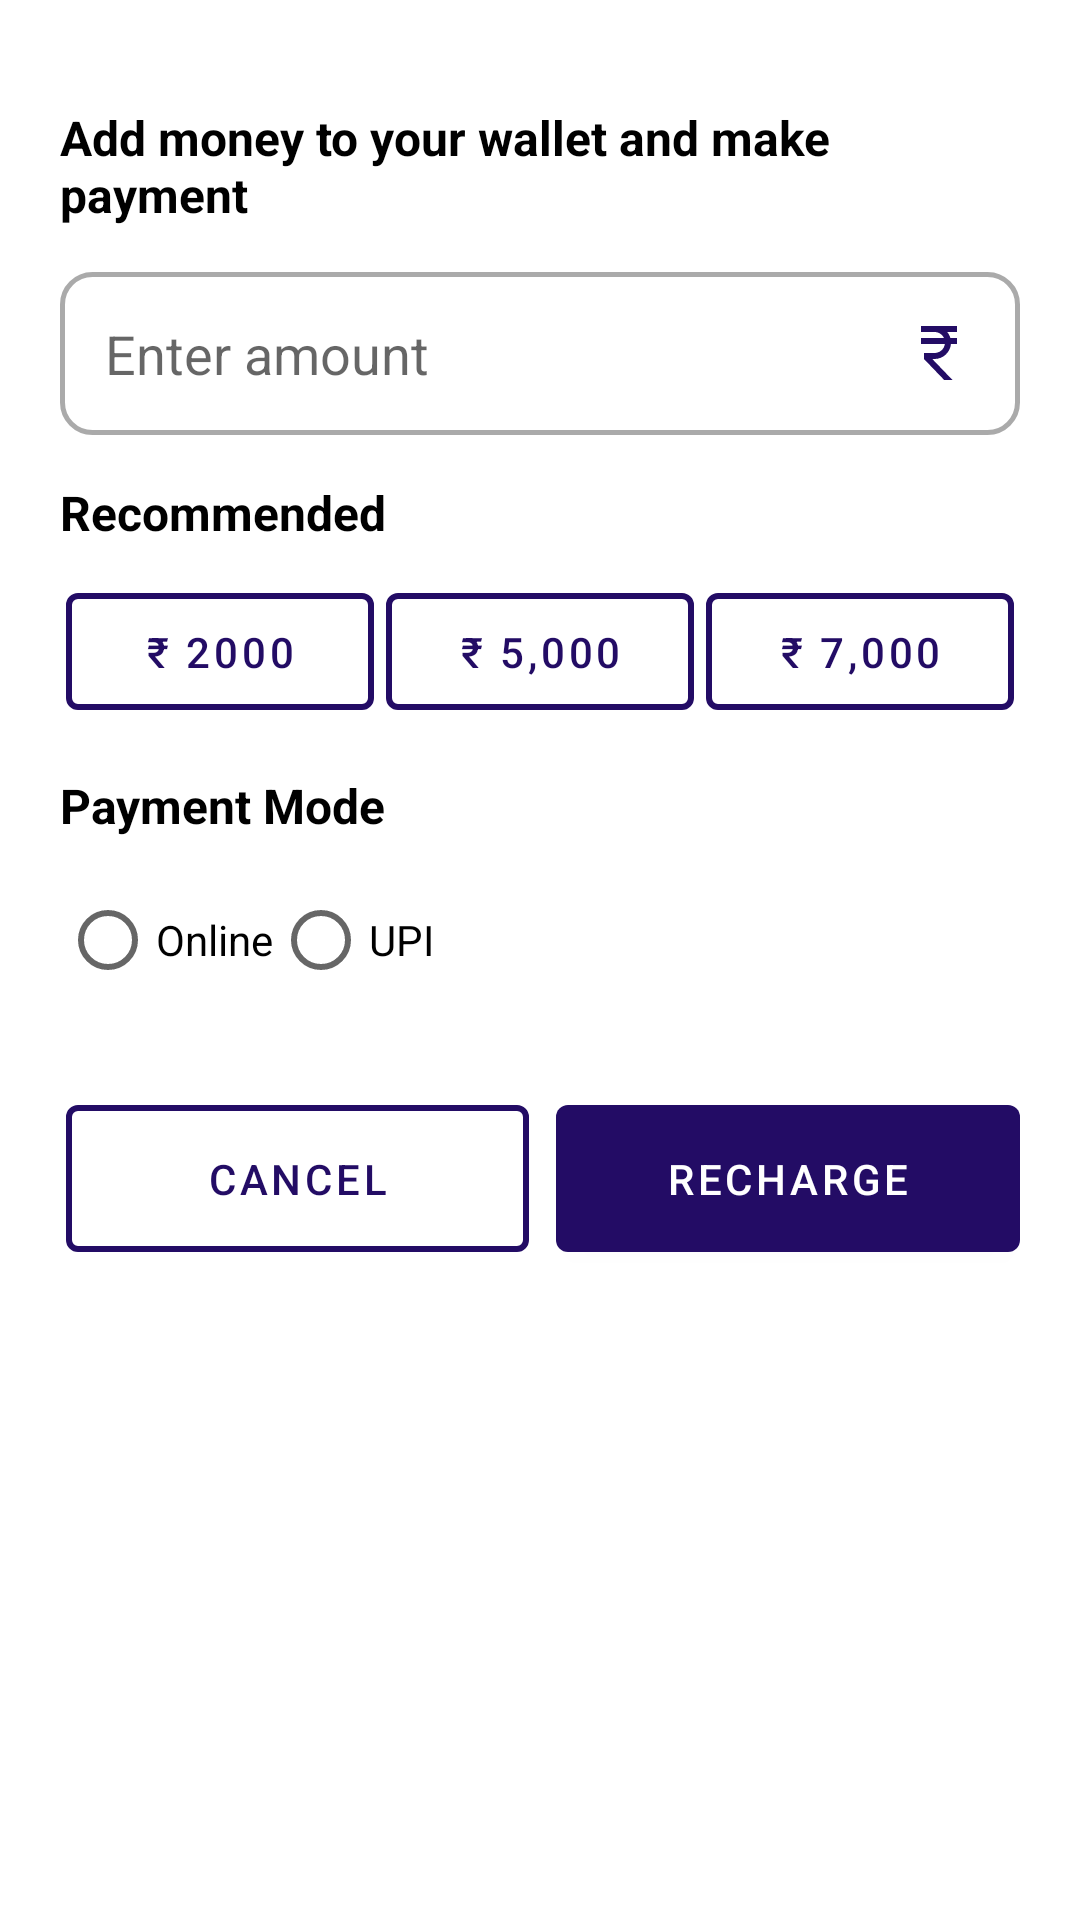

Here is an Android app screen rendered from its layout file. Give the layout XML and the strings, colors and styles it references.
<!-- AndroidManifest.xml: application theme Theme.BatteryPower_demo -->
<!-- res/layout/bottom_sheet.xml -->
<?xml version="1.0" encoding="utf-8"?>
<RelativeLayout xmlns:android="http://schemas.android.com/apk/res/android"
    android:layout_width="match_parent"
    android:layout_height="wrap_content"
    android:background="#00000000"
    xmlns:app="http://schemas.android.com/apk/res-auto">

    <LinearLayout
        android:layout_width="match_parent"
        android:layout_height="wrap_content"
        android:layout_margin="20dp"
        android:orientation="vertical">

    <TextView
        android:id="@+id/textView"
        android:layout_width="wrap_content"
        android:layout_height="wrap_content"
        android:text="@string/add_money_desc"
        android:textColor="#000000"
        android:textStyle="bold"
        android:layout_marginTop="15dp"
        android:gravity="start"
        android:textSize="16sp" />

    <EditText
        android:id="@+id/amountET"
        android:layout_width="match_parent"
        android:layout_height="wrap_content"
        android:background="@drawable/edit_box"
        android:padding="15dp"
        android:inputType="number"
        android:layout_marginTop="15dp"
        android:drawableEnd="@drawable/ic_rupee"
        android:hint="@string/enter_amount" ></EditText>

        <TextView
            android:id="@+id/amountError"
            android:layout_width="wrap_content"
            android:layout_height="wrap_content"
            android:text="@string/enter_amount"
            android:visibility="gone"
            android:textColor="#FF0000"
            android:layout_marginTop="5dp"
            android:gravity="start"
            android:textSize="16sp" />

       <TextView
        android:layout_width="wrap_content"
        android:layout_height="wrap_content"
        android:text="@string/recommended"
        android:textColor="#000000"
           android:textStyle="bold"
           android:layout_marginTop="15dp"
        android:gravity="start"
        android:textSize="16sp" />

    <LinearLayout
        android:layout_width="match_parent"
        android:layout_height="wrap_content"
        android:orientation="horizontal"
        android:layout_marginTop="10dp"
        android:weightSum="3"
        >
        <com.google.android.material.button.MaterialButton

            android:id="@+id/button1"
            android:layout_width="wrap_content"
            android:layout_height="wrap_content"
            android:layout_weight="1"
            android:textSize="14dp"
            android:paddingVertical="10dp"
            android:layout_marginHorizontal="2dp"
            app:strokeWidth="2dp"
            app:strokeColor="@color/purple_200"
            style="@style/Widget.MaterialComponents.Button.OutlinedButton"
            android:text="₹ 2000" />
        <com.google.android.material.button.MaterialButton

            android:id="@+id/button2"
            android:layout_width="wrap_content"
            android:layout_height="wrap_content"
            app:strokeWidth="2dp"
            android:paddingVertical="10dp"
            android:layout_marginHorizontal="2dp"
            android:textSize="14dp"
            app:strokeColor="@color/purple_200"
            style="@style/Widget.MaterialComponents.Button.OutlinedButton"
            android:layout_weight="1"
            android:text="₹ 5,000" />

        <com.google.android.material.button.MaterialButton
            android:id="@+id/button3"
            android:layout_width="wrap_content"
            android:layout_height="wrap_content"
            app:strokeWidth="2dp"
            android:layout_marginHorizontal="2dp"
            android:paddingVertical="10dp"
            android:textSize="14dp"
            app:strokeColor="@color/purple_200"
            style="@style/Widget.MaterialComponents.Button.OutlinedButton"
            android:layout_weight="1"
            android:text="₹ 7,000" />

    </LinearLayout>

    <TextView
        android:layout_width="wrap_content"
        android:layout_height="wrap_content"
        android:text="@string/payment_mode"
        android:textColor="#000000"
        android:layout_marginTop="15dp"
        android:gravity="start"
        android:textStyle="bold"
        android:textSize="16sp" />
    <RadioGroup
        android:id="@+id/radio_group"
        android:layout_width="wrap_content"
        android:layout_height="wrap_content"
        android:backgroundTint="@color/black"
        android:layout_marginTop="10dp"
        android:orientation="horizontal">

        <RadioButton
            android:id="@+id/radio_button1"
            android:layout_width="wrap_content"
            android:layout_height="wrap_content"
            android:textColor="#000000"
            android:text="Online" />

        <RadioButton
            android:id="@+id/radio_button2"
            android:layout_width="wrap_content"
            android:layout_height="wrap_content"
            android:textColor="#000000"
            android:text="UPI" />

    </RadioGroup>
        <TextView
            android:id="@+id/radioGroupError"
            android:layout_width="wrap_content"
            android:layout_height="wrap_content"
            android:text="Select payment mode"
            android:textColor="#FF0000"
            android:visibility="gone"
            android:gravity="start"
            android:textSize="16sp" />

    <LinearLayout
        android:layout_width="match_parent"
        android:layout_height="wrap_content"
        android:weightSum="2"
        android:layout_marginTop="25dp"
        android:orientation="horizontal">

        <com.google.android.material.button.MaterialButton
            android:id="@+id/cancelButton"
            android:layout_width="0dp"
            android:layout_height="wrap_content"
            app:strokeWidth="2dp"
            android:layout_marginHorizontal="2dp"
            android:paddingVertical="15dp"
            app:strokeColor="@color/purple_200"
            style="@style/Widget.MaterialComponents.Button.OutlinedButton"
            android:layout_weight="1"
            android:text="Cancel" />


        <com.google.android.material.button.MaterialButton
            android:id="@+id/recharge"
            android:layout_width="0dp"
            android:layout_height="wrap_content"
            android:text="@string/recharge"
            android:layout_marginStart="7dp"
            android:layout_weight="1"
            app:backgroundTint="@color/purple_200"
            android:paddingVertical="15dp"
            android:textColor="@color/white"

             />

    </LinearLayout>
    </LinearLayout>




</RelativeLayout>
<!-- resources referenced by this layout -->
<resources>
  <color name="black">#FF000000</color>
  <color name="purple_200">#230C65</color>
  <color name="white">#FFFFFFFF</color>
  <!-- drawable edit_box (drawable) -->
  <?xml version="1.0" encoding="utf-8"?>
  <shape
      xmlns:android="http://schemas.android.com/apk/res/android"
      android:shape="rectangle">
  
      <stroke
          android:width="1.5dp"
          android:color="@android:color/darker_gray" />
  
      <corners
          android:radius="10dp" />
  
  </shape>
  <!-- drawable ic_rupee (drawable) -->
  <vector android:height="24dp" android:tint="#230C65"
      android:viewportHeight="24" android:viewportWidth="24"
      android:width="24dp" xmlns:android="http://schemas.android.com/apk/res/android">
      <path android:fillColor="@android:color/white" android:pathData="M13.66,7C13.1,5.82 11.9,5 10.5,5L6,5V3h12v2l-3.26,0c0.48,0.58 0.84,1.26 1.05,2L18,7v2l-2.02,0c-0.25,2.8 -2.61,5 -5.48,5H9.77l6.73,7h-2.77L7,14v-2h3.5c1.76,0 3.22,-1.3 3.46,-3L6,9V7L13.66,7z"/>
  </vector>
  <string name="add_money_desc">Add money to your wallet and make payment</string>
  <string name="enter_amount">Enter amount</string>
  <string name="payment_mode">Payment Mode</string>
  <string name="recharge">Recharge</string>
  <string name="recommended">Recommended</string>
  <style name="Theme.BatteryPower_demo" parent="Theme.MaterialComponents.DayNight.DarkActionBar">
          
          <item name="colorPrimary">@color/purple_500</item>
          <item name="colorPrimaryVariant">@color/purple_700</item>
          <item name="colorOnPrimary">@color/white</item>
          
          <item name="colorSecondary">@color/teal_200</item>
          <item name="colorSecondaryVariant">@color/teal_700</item>
          <item name="colorOnSecondary">@color/black</item>
          
          <item name="android:statusBarColor" tools:targetApi="l">?attr/colorPrimaryVariant</item>
          
      </style>
  <color name="purple_500">#230C65</color>
  <color name="purple_700">#230C65</color>
  <color name="teal_200">#230C65</color>
  <color name="teal_700">#FF018786</color>
</resources>
